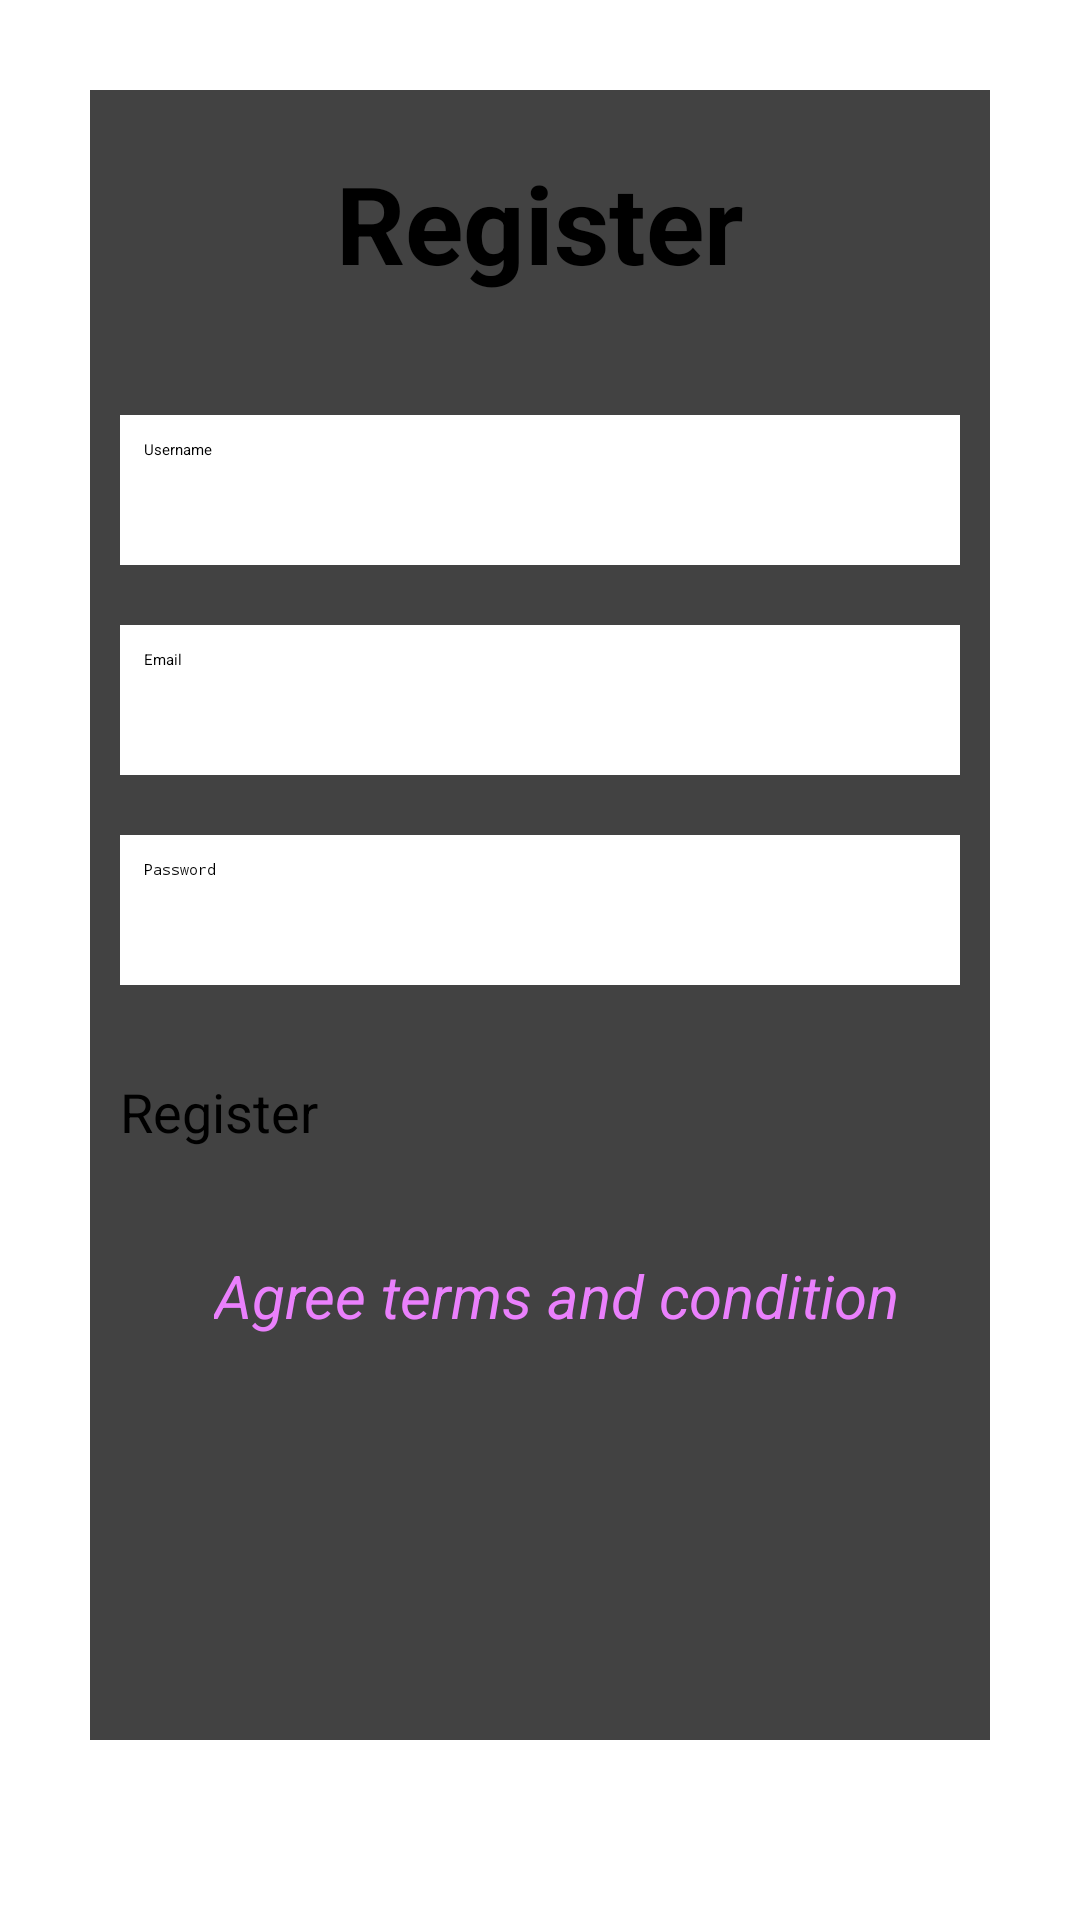

Here is an Android app screen rendered from its layout file. Give the layout XML and the strings, colors and styles it references.
<!-- AndroidManifest.xml: application theme Theme.BookBazaar -->
<!-- res/layout/fragment_regist.xml -->
<?xml version="1.0" encoding="utf-8"?>
<FrameLayout xmlns:android="http://schemas.android.com/apk/res/android"
    xmlns:tools="http://schemas.android.com/tools"
    android:layout_width="match_parent"
    android:layout_height="match_parent"
    tools:context=".Regist">

    

    <androidx.cardview.widget.CardView
        android:layout_width="match_parent"
        android:layout_height="wrap_content"
        android:layout_margin="30dp"
        android:background="@color/white">

        <LinearLayout
            android:layout_width="match_parent"
            android:layout_height="550dp"
            android:layout_gravity="center_horizontal"
            android:orientation="vertical"
            android:padding="10dp">


            <TextView
                android:id="@+id/loginText"
                android:layout_width="match_parent"
                android:layout_height="wrap_content"
                android:layout_marginTop="10dp"
                android:text="Register"
                android:textAlignment="center"
                android:textColor="@color/black"
                android:textSize="36sp"
                android:textStyle="bold" />

            <EditText
                android:id="@+id/username"
                android:layout_width="match_parent"
                android:layout_height="50dp"
                android:layout_marginTop="40dp"
                android:background="@color/white"
                android:drawablePadding="8dp"
                android:hint="Username"
                android:padding="8dp"
                android:textColor="@color/black"
                android:textColorHighlight="@color/cardview_dark_background" />

            <EditText
                android:id="@+id/email"
                android:layout_width="match_parent"
                android:layout_height="50dp"
                android:layout_marginTop="20dp"
                android:background="@color/white"
                android:drawablePadding="8dp"
                android:hint="Email"
                android:padding="8dp"
                android:textColor="@color/black"
                android:textColorHighlight="@color/cardview_dark_background" />

            <EditText
                android:id="@+id/password"
                android:layout_width="match_parent"
                android:layout_height="50dp"
                android:layout_marginTop="20dp"
                android:background="@color/white"
                android:drawablePadding="8dp"
                android:hint="Password"
                android:inputType="textPassword"
                android:padding="8dp"
                android:textColor="@color/black"
                android:textColorHighlight="@color/cardview_dark_background" />


            <Button
                android:id="@+id/loginButton"
                android:layout_width="match_parent"
                android:layout_height="60dp"
                android:layout_marginTop="30dp"
                android:backgroundTint="#C411E3"
                android:onClick="login"
                android:text="Register"
                android:textSize="18sp" />

            <CheckBox
                android:id="@+id/checkBox"
                android:layout_width="match_parent"
                android:layout_height="wrap_content"
                android:text="Agree terms and condition"
                android:textSize="20dp"
                android:textStyle="italic"
                android:textColor="#EA80FC"
                android:layout_gravity="center"
                android:layout_marginLeft="21dp"/>

        </LinearLayout>

    </androidx.cardview.widget.CardView>



</FrameLayout>
<!-- resources referenced by this layout -->
<resources>
  <color name="black">#FF000000</color>
  <color name="white">#FFFFFFFF</color>
</resources>
